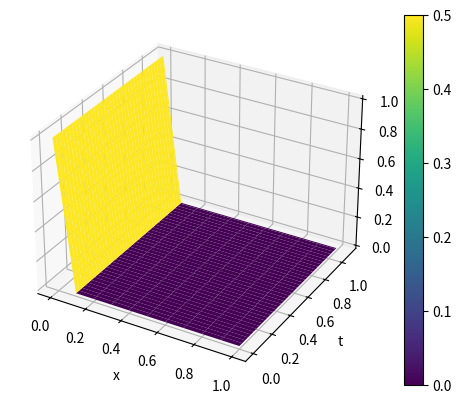

Write Python code to recreate this figure.
import numpy as np
import matplotlib.pyplot as plt
from mpl_toolkits.mplot3d import Axes3D

delta_x = 0.1
delta_t = 0.01

x = np.arange(0, 1.1, delta_x)
t = np.arange(0, 1.1, delta_t)
y = np.zeros((len(t), len(x)))  

y[0, :] = 0 
y[:, 0] = 1 
y[:, -1] = 0  
u = 1

for i in range(len(t)-1):
    for j in range(1, len(x)-1):
        y[i, j + 1] = -u * delta_t / delta_x * (y[i, j] - y[i - 1, j]) + y[i, j]
print(y)

fig = plt.figure()
ax = fig.add_subplot(111, projection='3d')
T, X = np.meshgrid(x, t)  
surf = ax.plot_surface(T, X, y, cmap='viridis')
fig.colorbar(surf)
ax.set_xlabel('x')
ax.set_ylabel('t')
ax.set_zlabel('T')
plt.show()
